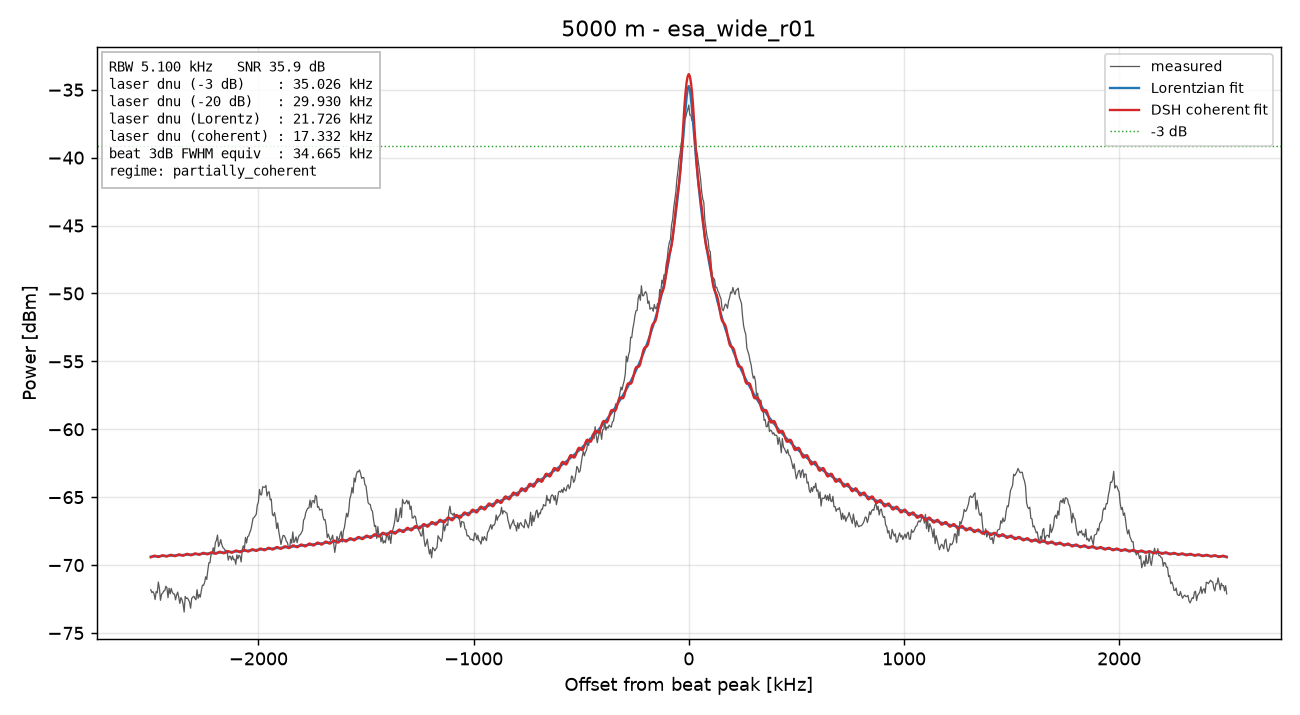

The table this chart was drawn from, first rows:
freq_Hz, power_dBm
77500000, -71.81
77505000, -72.03
77510000, -71.96
77515000, -72.11
77520000, -72.53
77525000, -71.95
77530000, -72.05
77535000, -71.25
77540000, -71.71
77545000, -72.59
77550000, -72.15
77555000, -72.07
77560000, -71.9
77565000, -71.89
77570000, -71.56
77575000, -71.67
77580000, -72.4
77585000, -71.71
77590000, -72.11
77595000, -71.72
77600000, -72
77605000, -72.13
77610000, -72.14
77615000, -72.56
77620000, -72.2
77625000, -71.99
77630000, -72.38
77635000, -72.83
77640000, -72.39
77645000, -72.55
77650000, -72.87
77655000, -73.46
77660000, -72.31
77665000, -72.46
77670000, -72.42
77675000, -72.55
77680000, -72.73
77685000, -73.18
77690000, -72.46
77695000, -72.36
77700000, -72.3
77705000, -72.46
77710000, -72.56
77715000, -71.81
77720000, -72.45
77725000, -72.17
77730000, -72.36
77735000, -71.87
77740000, -71.48
77745000, -71.49
77750000, -71.29
77755000, -70.86
77760000, -71.06
77765000, -70.39
77770000, -69.83
77775000, -69.83
77780000, -69.21
77785000, -69.15
77790000, -68.72
77795000, -69.08
... 941 more rows
